Labelled photos from "dataset", an image-classification folder in FezzMad/Computer-vision-project. The possible labels are: Gala apple, Golden apple, Granny Smith apple, honey crisp, Red Chief apple.

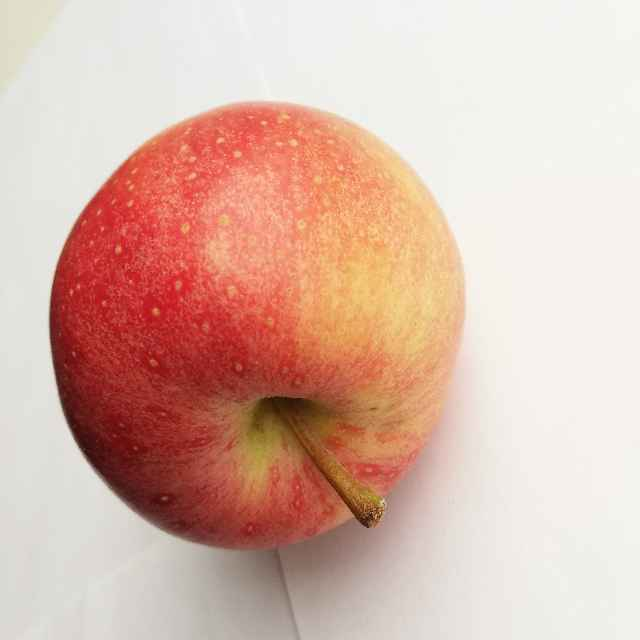
Label: Gala apple

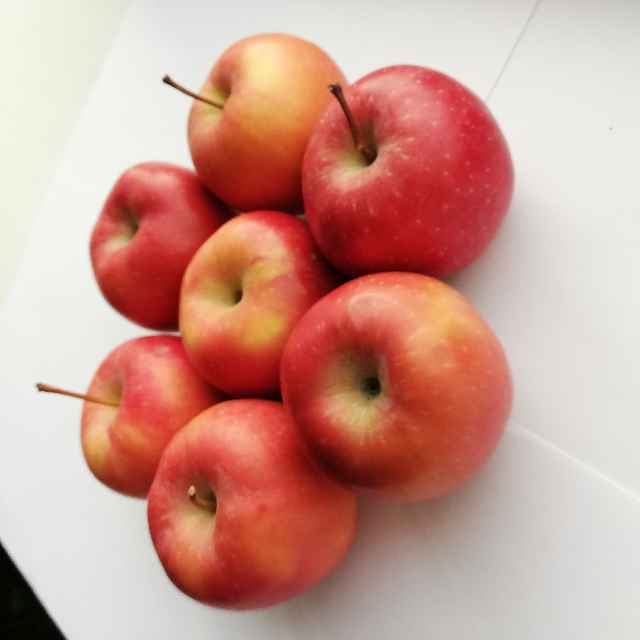
Label: Red Chief apple

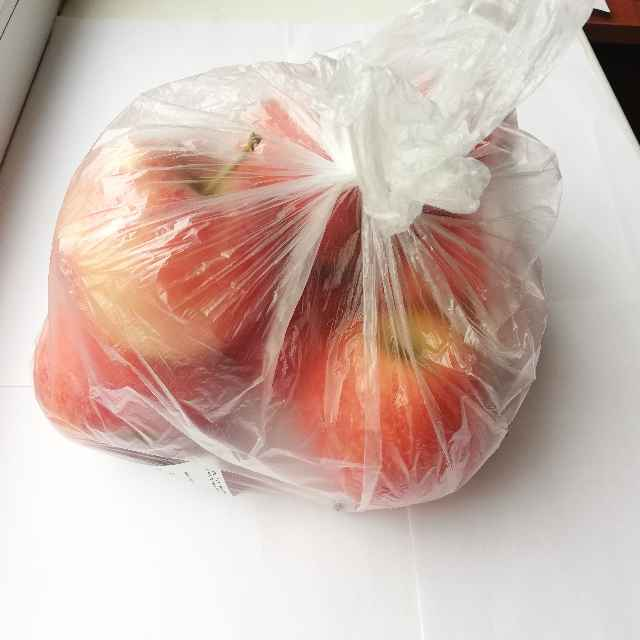
Label: Gala apple

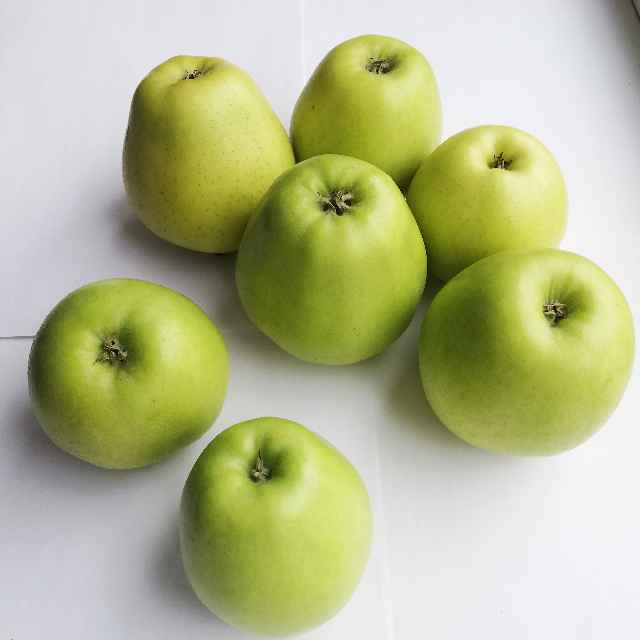
Label: Golden apple

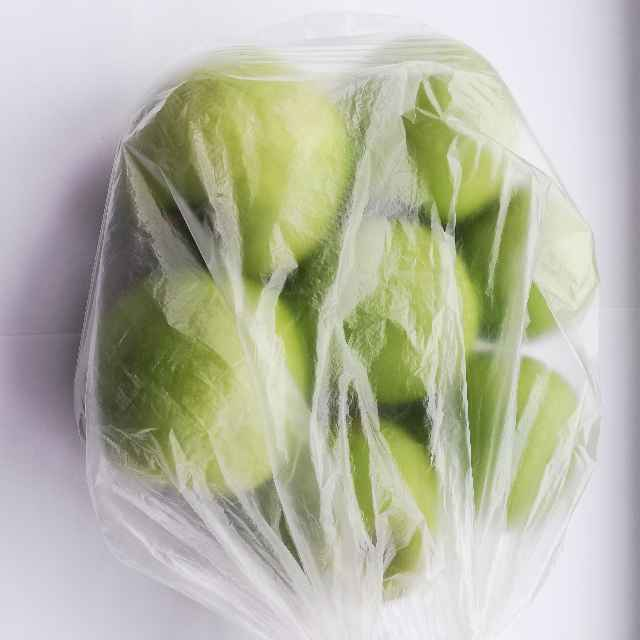
Label: Granny Smith apple

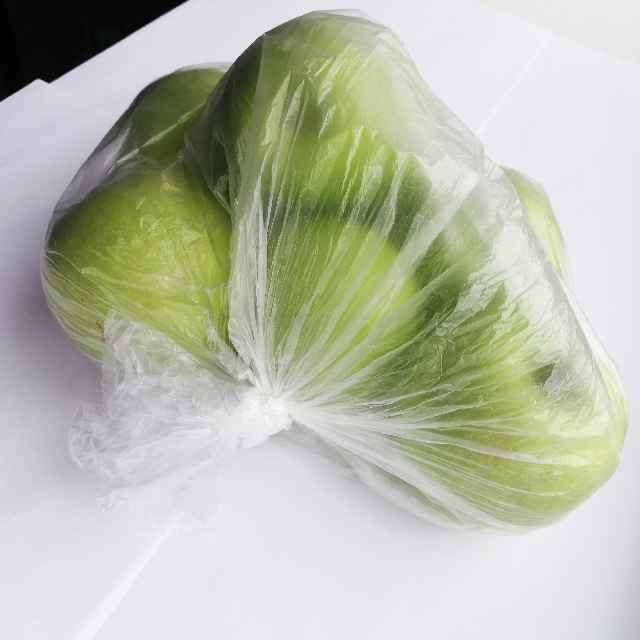
Label: Granny Smith apple
